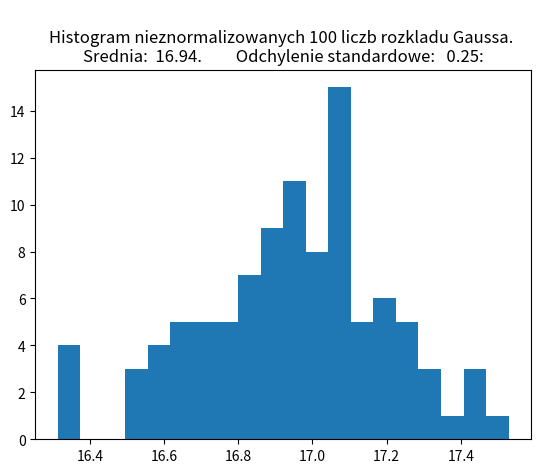

The script that saved this image: (Note: this script raises an exception after producing the figure.)
# -*- coding: utf-8 -*-
"""
Created on Fri Mar 13 21:21:16 2020

[redacted]
"""
import numpy as np
import matplotlib.pyplot as plt
import math

def norm_method1(array, size, name, criteria_type, bins):
    maximum = max(array)
    minimum = min(array)
    normalized_array = []
    
    if(criteria_type == "P"):
        for x in array:
            x_normalized = (x - minimum)/(maximum - minimum)
            normalized_array.append(x_normalized)
    elif(criteria_type == "C"):
        for x in array:
            x_normalized = (maximum - x)/(maximum - minimum)
            normalized_array.append(x_normalized)
    else:
        print("Wrong criteria type")
        return 1
    
    normalized_mean = np.mean(normalized_array)
    normalized_std = np.std(normalized_array)
    
    plt.hist(normalized_array, bins)
    plt.title("Histogram. Metoda - minimum-maximum. \nRozklad %s. Liczba danych: %d. Typ: %s. \nSrednia: %6.2f. \
        Odchylenie standardowe: %6.2f:" % (name, size, criteria_type, normalized_mean, normalized_std))
    name_fig = "./histograms/" + name + "_" + str(size) + "_" + "method1" + "_" + criteria_type + ".png"
    plt.savefig(name_fig)
    plt.show()
    
def norm_max(array, size, name, criteria_type, bins):
    maximum = max(array)
    normalized_array = []
    
    if(criteria_type == "P"):
        for x in array:
            x_normalized = x/maximum
            normalized_array.append(x_normalized)
    elif(criteria_type == "C"):
        for x in array:
            x_normalized = 1 - (x/maximum)
            normalized_array.append(x_normalized)
    else:
        print("Wrong criteria type")
        return 1
    
    normalized_mean = np.mean(normalized_array)
    normalized_std = np.std(normalized_array)
    
    plt.hist(normalized_array, bins)
    plt.title("Histogram. Metoda - Maksimum. \nRozklad %s. Liczba danych: %d. Typ: %s. \nSrednia: %6.2f. \
        Odchylenie standardowe: %6.2f:" % (name, size, criteria_type, normalized_mean, normalized_std))
    name_fig = "./histograms/" + name + "_" + str(size) + "_" + "max" + "_" + criteria_type + ".png"
    plt.savefig(name_fig)
    plt.show()
    
def norm_sum(array, size, name, criteria_type, bins):
    normalized_array = []
    
    if(criteria_type == "P"):
        summ = sum(array)
        for x in array:
            x_normalized = x/summ
            normalized_array.append(x_normalized)           
    elif(criteria_type == "C"):
        summ = 0
        for x in array:
            x_reciprocal = 1/x
            summ += x_reciprocal
            
        for x in array:
            x_normalized = (1/x)/summ
            normalized_array.append(x_normalized)
    else:
        print("Wrong criteria type")
        return 1
    
    normalized_mean = np.mean(normalized_array)
    normalized_std = np.std(normalized_array)
    
    plt.hist(normalized_array, bins)
    plt.title("Histogram. Metoda - Suma. \nRozklad %s. Liczba danych: %d. Typ: %s. \nSrednia: %6.2f. \
        Odchylenie standardowe: %6.2f:" % (name, size, criteria_type, normalized_mean, normalized_std))
    name_fig = "./histograms/" + name + "_" + str(size) + "_" + "sum" + "_" + criteria_type + ".png"
    plt.savefig(name_fig)
    plt.show()
    
def norm_root(array, size, name, criteria_type, bins):
    root_sum_of_powers = math.sqrt(sum(np.power(array, 2)))
    normalized_array = []
    
    if(criteria_type == "P"):
        for x in array:
            x_normalized = x/root_sum_of_powers
            normalized_array.append(x_normalized)
    elif(criteria_type == "C"):
        for x in array:
            x_normalized = 1 - (x/root_sum_of_powers)
            normalized_array.append(x_normalized)
    else:
        print("Wrong criteria type")
        return 1
    
    normalized_mean = np.mean(normalized_array)
    normalized_std = np.std(normalized_array)
    
    plt.hist(normalized_array, bins)
    plt.title("Histogram. Metoda - Pierwiastek sumy iloczynow. \nRozklad %s. Liczba danych: %d. Typ: %s. \nSrednia: %6.2f. \
        Odchylenie standardowe: %6.2f:" % (name, size, criteria_type, normalized_mean, normalized_std))
    name_fig = "./histograms/" + name + "_" + str(size) + "_" + "root" + "_" + criteria_type + ".png"
    plt.savefig(name_fig)
    plt.show()
    
def norm_log(array, size, name, criteria_type, bins):
    prod_array = np.prod(array)
    ln_prod = math.log1p(abs(prod_array - 1))
    
    normalized_array = []
    
    if(criteria_type == "P"):
        for x in array:
            x_normalized = math.log1p(abs(x - 1))/ln_prod
            normalized_array.append(x_normalized)
    elif(criteria_type == "C"):
        for x in array:
            x_normalized = (1 - (math.log1p(abs(x - 1))/ln_prod))/(size - 1)
            normalized_array.append(x_normalized)
    else:
        print("Wrong criteria type")
        return 1
        
    normalized_mean = np.mean(normalized_array)
    normalized_std = np.std(normalized_array)
    
    plt.hist(normalized_array, bins)
    plt.title("Histogram. Metoda - Logarytmy. \nRozklad %s. Liczba danych: %d. Typ: %s. \nSrednia: %6.2f. \
        Odchylenie standardowe: %6.2f:" % (name, size, criteria_type, normalized_mean, normalized_std))
    name_fig = "./histograms/" + name + "_" + str(size) + "_" + "log" + "_" + criteria_type + ".png"
    plt.savefig(name_fig)
    plt.show()
    

def gauss_normalized(size, name, criteria_type, bins):
    mu, sigma = 17, 0.25
    gauss_array = np.random.normal(mu,sigma,size)
    gauss_mean = np.mean(gauss_array)
    gauss_std = np.std(gauss_array) 
    plt.hist(gauss_array, bins)
    plt.title("\nHistogram nieznormalizowanych %d liczb rozkladu Gaussa. \nSrednia: %6.2f. \
        Odchylenie standardowe: %6.2f:" % (size, gauss_mean, gauss_std))
    name_fig = "./histograms/" + name + "_" + str(size) + "_" + criteria_type + ".png"
    plt.savefig(name_fig)
    plt.show()
    
    norm_method1(gauss_array, size, name, criteria_type, bins)
    norm_max(gauss_array, size, name, criteria_type, bins)
    norm_sum(gauss_array, size, name, criteria_type, bins)
    norm_root(gauss_array, size, name, criteria_type, bins)
    norm_log(gauss_array, size, name, criteria_type, bins) 
        
def uniform_normalized(size, name, criteria_type, bins):
    low, high = -10, 20
    uniform_array = np.random.uniform(low, high, size)
    uniform_mean = np.mean(uniform_array)
    uniform_std = np.std(uniform_array)
    plt.hist(uniform_array, bins)
    plt.title("\nHistogram nieznormalizowanych %d liczb rozkladu Jednostajnego. \nSrednia: %6.2f. \
        Odchylenie standardowe: %6.2f:" % (size, uniform_mean, uniform_std))
    name_fig = "./histograms/" + name + "_" + str(size) + "_" + criteria_type + ".png"
    plt.savefig(name_fig)
    plt.show()
    
    norm_method1(uniform_array, size, name, criteria_type, bins)
    norm_max(uniform_array, size, name, criteria_type, bins)
    norm_sum(uniform_array, size, name, criteria_type, bins)
    norm_root(uniform_array, size, name, criteria_type, bins)
    norm_log(uniform_array, size, name, criteria_type, bins)    
    
def poisson_normalized(size, name, criteria_type, bins):
    lam = 30
    poisson_array = np.random.poisson(lam, size)
    poisson_mean = np.mean(poisson_array)
    poisson_std = np.std(poisson_array)
    plt.hist(poisson_array, bins)
    plt.title("\nHistogram nieznormalizowanych %d liczb rozkladu Poissona. \nSrednia: %6.2f. \
        Odchylenie standardowe: %6.2f:" % (size, poisson_mean, poisson_std))
    name_fig = "./histograms/" + name + "_" + str(size) + "_" + criteria_type + ".png"
    plt.savefig(name_fig)
    plt.show()
    
    norm_method1(poisson_array, size, name, criteria_type, bins)
    norm_max(poisson_array, size, name, criteria_type, bins)
    norm_sum(poisson_array, size, name, criteria_type, bins)
    norm_root(poisson_array, size, name, criteria_type, bins)
    norm_log(poisson_array, size, name, criteria_type, bins)  

def main():
    size = (100, 150, 200)
    bins = 20

    for x in size:
        gauss_normalized(x, "Gaussa", "P", bins)

    for x in size:
        uniform_normalized(x, "Jednostajny", "P", bins)
        
    for x in size:
        poisson_normalized(x, "Poissona", "P", bins)

if __name__ == "__main__":
    main()
